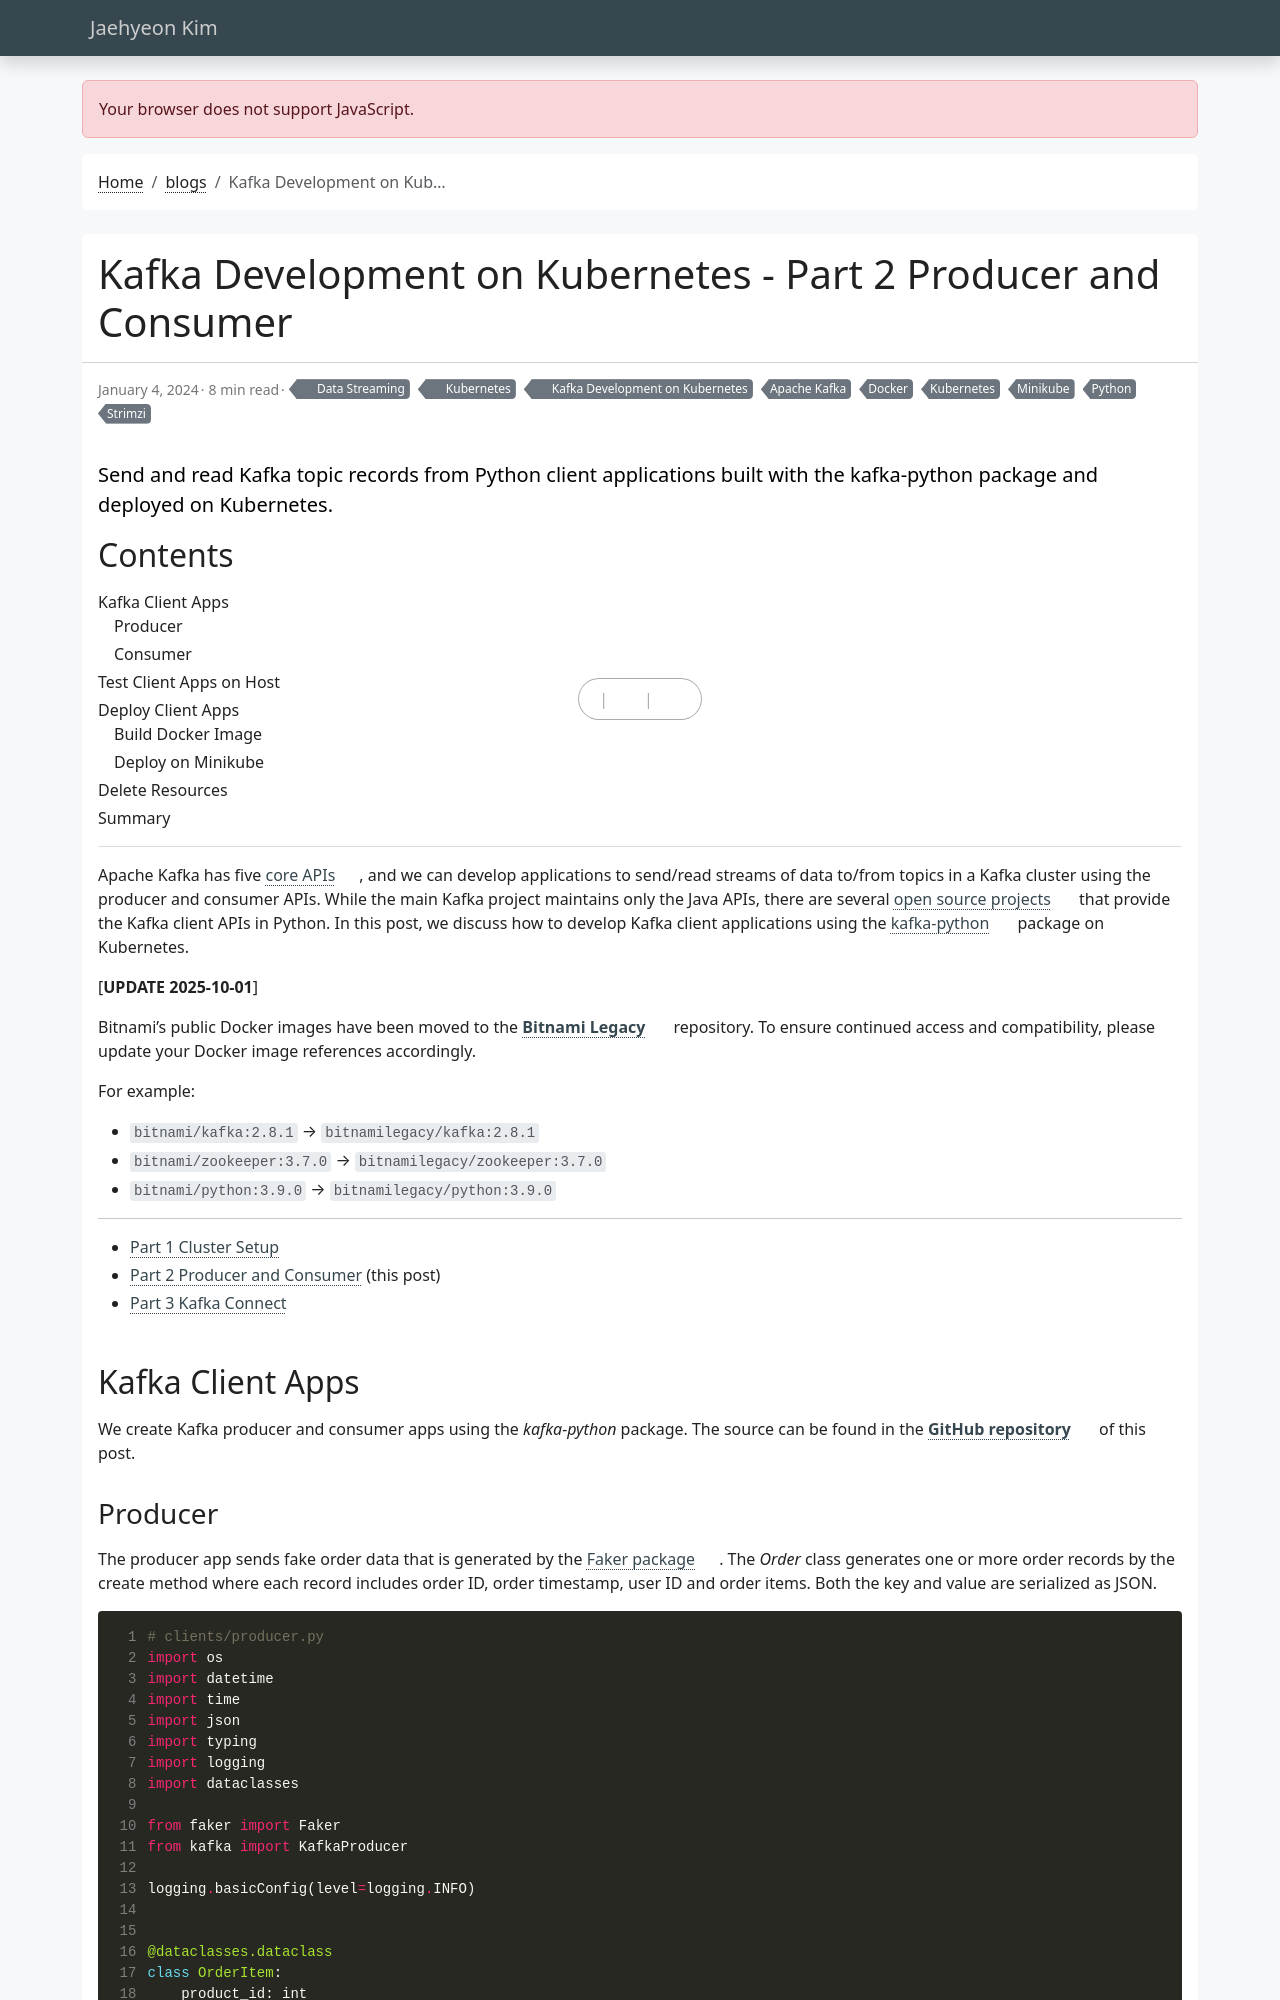

repository: jaehyeon-kim/jaehyeon-kim.github.io · page: blog/2024-01-04-kafka-development-on-k8s-part-2/index.html · generator: jekyll

---
title: Kafka Development on Kubernetes - Part 2 Producer and Consumer
date: 2024-01-04
draft: false
featured: false
comment: true
toc: true
series:
  - Kafka Development on Kubernetes
categories:
  - Data Streaming
  - Kubernetes
tags: 
  - Apache Kafka
  - Kubernetes
  - Minikube
  - Docker
  - Python
  - Strimzi
description: Send and read Kafka topic records from Python client applications built with the kafka-python package and deployed on Kubernetes.
---

Apache Kafka has five [core APIs](https://kafka.apache.org/documentation/#api), and we can develop applications to send/read streams of data to/from topics in a Kafka cluster using the producer and consumer APIs. While the main Kafka project maintains only the Java APIs, there are several [open source projects](https://cwiki.apache.org/confluence/display/KAFKA/Clients#Clients-Python) that provide the Kafka client APIs in Python. In this post, we discuss how to develop Kafka client applications using the [kafka-python](https://kafka-python.readthedocs.io/en/master/index.html) package on Kubernetes.

[**UPDATE 2025-10-01**]

Bitnami's public Docker images have been moved to the [**Bitnami Legacy**](https://hub.docker.com/u/bitnamilegacy) repository. To ensure continued access and compatibility, please update your Docker image references accordingly.

For example:

* `bitnami/kafka:2.8.1` → `bitnamilegacy/kafka:2.8.1`
* `bitnami/zookeeper:3.7.0` → `bitnamilegacy/zookeeper:3.7.0`
* `bitnami/python:3.9.0` → `bitnamilegacy/python:3.9.0`

---


* [Part 1 Cluster Setup](/blog/2023-12-21-kafka-development-on-k8s-part-1/)
* [Part 2 Producer and Consumer](#) (this post)
* [Part 3 Kafka Connect](/blog/2024-01-11-kafka-development-on-k8s-part-3/)

## Kafka Client Apps

We create Kafka producer and consumer apps using the *kafka-python* package. The source can be found in the [**GitHub repository**](https://github.com/jaehyeon-kim/kafka-pocs/tree/main/kafka-dev-on-k8s/part-02) of this post.
